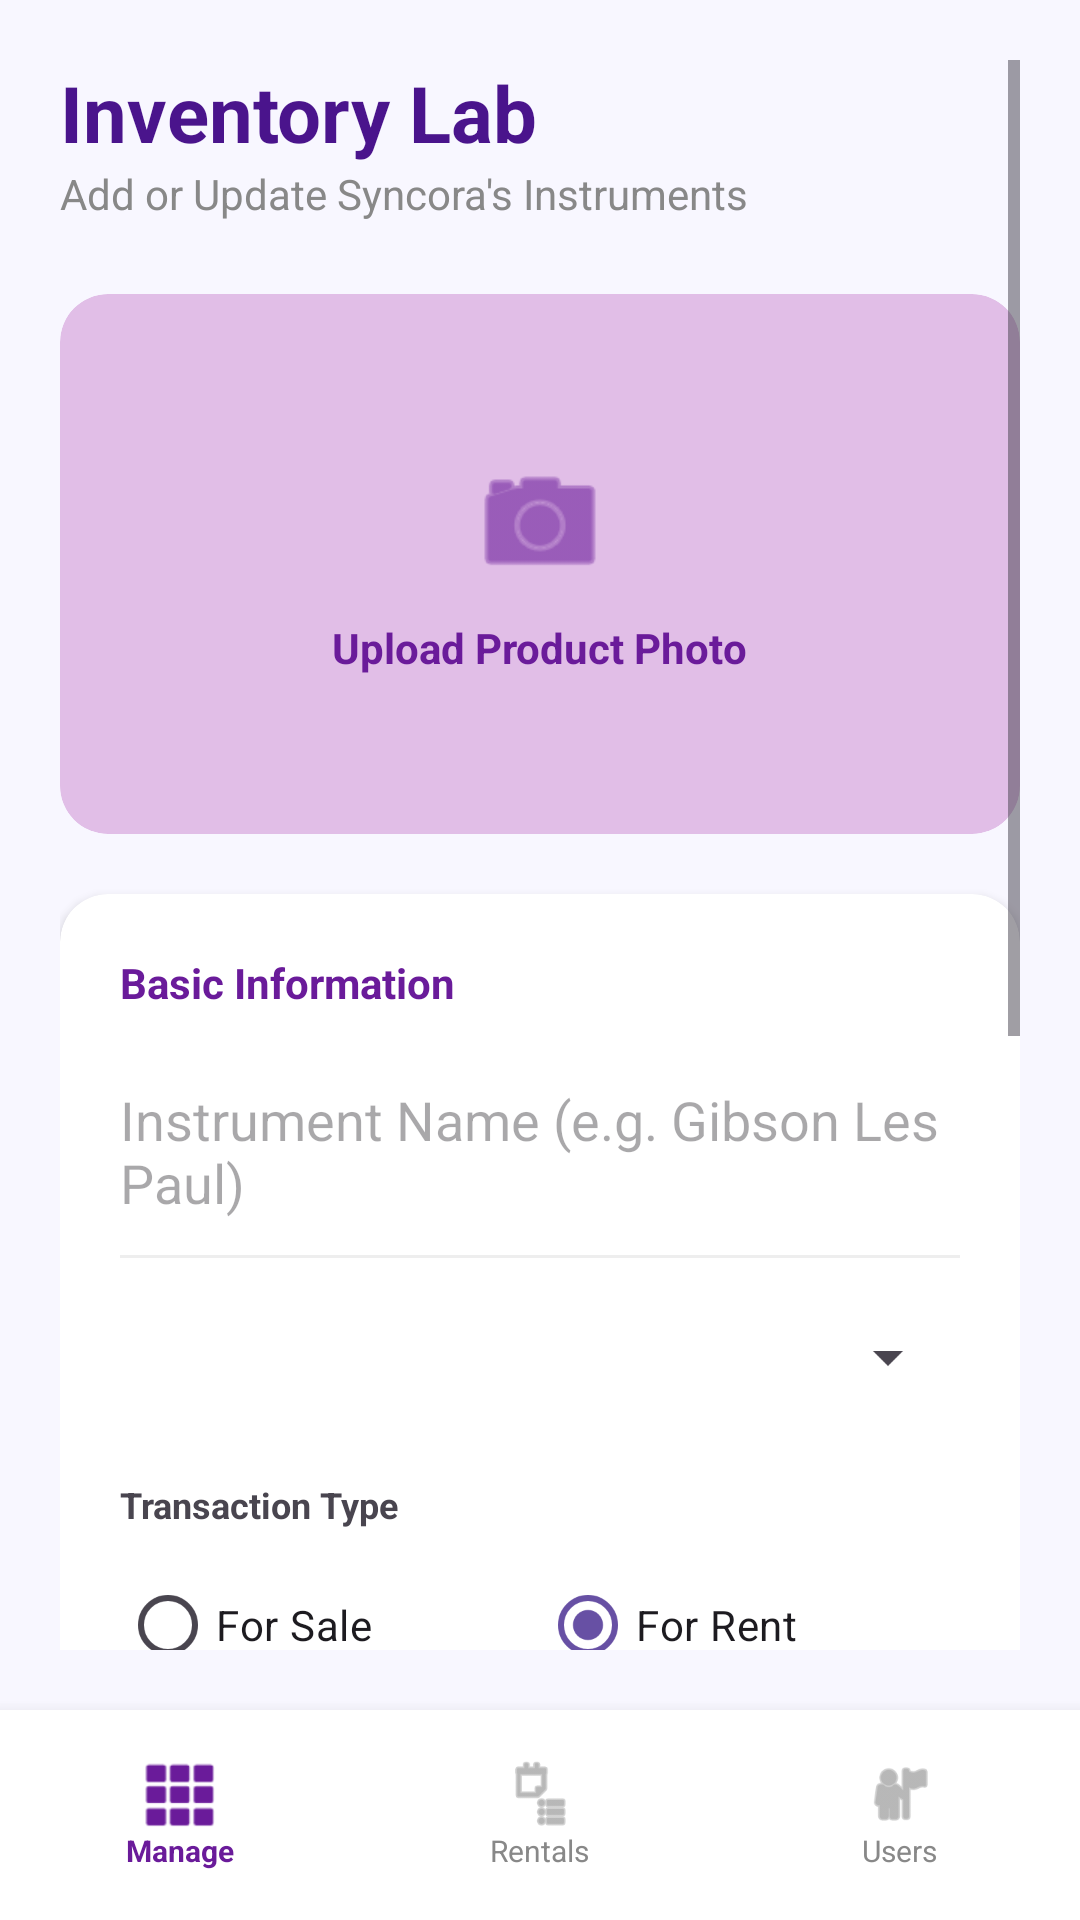

Here is an Android app screen rendered from its layout file. Give the layout XML and the strings, colors and styles it references.
<!-- AndroidManifest.xml: application theme Theme.AppSyncoraAPI -->
<!-- res/layout/manage_product_admin.xml -->
<?xml version="1.0" encoding="utf-8"?>
<RelativeLayout xmlns:android="http://schemas.android.com/apk/res/android"
    xmlns:app="http://schemas.android.com/apk/res-auto"
    android:layout_width="match_parent"
    android:layout_height="match_parent"
    android:background="#F8F7FF">

    <ScrollView
        android:layout_width="match_parent"
        android:layout_height="match_parent"
        android:layout_above="@id/bottom_navigation"
        android:padding="20dp">

        <LinearLayout
            android:layout_width="match_parent"
            android:layout_height="wrap_content"
            android:orientation="vertical">

            <TextView
                android:layout_width="wrap_content"
                android:layout_height="wrap_content"
                android:text="Inventory Lab"
                android:textSize="26sp"
                android:textStyle="bold"
                android:textColor="#4A148C"/>

            <TextView
                android:layout_width="wrap_content"
                android:layout_height="wrap_content"
                android:text="Add or Update Syncora's Instruments"
                android:textColor="#888888"
                android:layout_marginBottom="24dp"/>

            <androidx.cardview.widget.CardView
                android:layout_width="match_parent"
                android:layout_height="180dp"
                app:cardCornerRadius="16dp"
                app:cardElevation="0dp"
                app:cardBackgroundColor="#E1BEE7">
                <LinearLayout
                    android:layout_width="match_parent"
                    android:layout_height="match_parent"
                    android:gravity="center"
                    android:orientation="vertical">
                    <ImageView
                        android:layout_width="48dp"
                        android:layout_height="48dp"
                        android:src="@android:drawable/ic_menu_camera"
                        android:tint="#6A1B9A"/>
                    <TextView
                        android:layout_width="wrap_content"
                        android:layout_height="wrap_content"
                        android:text="Upload Product Photo"
                        android:textColor="#6A1B9A"
                        android:textStyle="bold"
                        android:layout_marginTop="8dp"/>
                </LinearLayout>
            </androidx.cardview.widget.CardView>

            <androidx.cardview.widget.CardView
                android:layout_width="match_parent"
                android:layout_height="wrap_content"
                android:layout_marginTop="20dp"
                app:cardCornerRadius="16dp"
                app:cardElevation="2dp">

                <LinearLayout
                    android:layout_width="match_parent"
                    android:layout_height="wrap_content"
                    android:padding="20dp"
                    android:orientation="vertical">

                    <TextView android:text="Basic Information" android:textStyle="bold" android:textColor="#6A1B9A" android:layout_width="wrap_content" android:layout_height="wrap_content"/>

                    <EditText
                        android:id="@+id/etProductName"
                        android:layout_width="match_parent"
                        android:layout_height="wrap_content"
                        android:hint="Instrument Name (e.g. Gibson Les Paul)"
                        android:layout_marginTop="12dp"
                        android:background="@android:color/transparent"
                        android:paddingVertical="12dp"/>
                    <View android:layout_width="match_parent" android:layout_height="1dp" android:background="#EEE"/>

                    <Spinner
                        android:id="@+id/spCategory"
                        android:layout_width="match_parent"
                        android:layout_height="50dp"
                        android:layout_marginTop="8dp"/>

                    <TextView
                        android:text="Transaction Type"
                        android:textStyle="bold"
                        android:textSize="12sp"
                        android:layout_marginTop="16dp"
                        android:layout_width="wrap_content"
                        android:layout_height="wrap_content"/>

                    <RadioGroup
                        android:layout_width="match_parent"
                        android:layout_height="wrap_content"
                        android:orientation="horizontal"
                        android:layout_marginTop="8dp">
                        <RadioButton android:id="@+id/rbSell" android:text="For Sale" android:layout_weight="1" android:layout_width="0dp" android:layout_height="wrap_content"/>
                        <RadioButton android:id="@+id/rbRent" android:text="For Rent" android:layout_weight="1" android:layout_width="0dp" android:layout_height="wrap_content" android:checked="true"/>
                    </RadioGroup>

                    <LinearLayout
                        android:layout_width="match_parent"
                        android:layout_height="wrap_content"
                        android:orientation="horizontal"
                        android:layout_marginTop="16dp">
                        <EditText
                            android:layout_width="0dp"
                            android:layout_height="wrap_content"
                            android:layout_weight="1"
                            android:hint="Price (Rp)"
                            android:inputType="number" />
                        <EditText
                            android:layout_width="0dp"
                            android:layout_height="wrap_content"
                            android:layout_weight="1"
                            android:hint="Stock Qty"
                            android:inputType="number" />
                    </LinearLayout>

                    <EditText
                        android:layout_width="match_parent"
                        android:layout_height="wrap_content"
                        android:hint="Security Deposit (%)"
                        android:layout_marginTop="8dp"
                        android:inputType="number" />

                    <EditText
                        android:layout_width="match_parent"
                        android:layout_height="100dp"
                        android:hint="Product Description..."
                        android:gravity="top"
                        android:layout_marginTop="12dp"
                        android:background="#FAFAFA"
                        android:padding="10dp"/>

                </LinearLayout>
            </androidx.cardview.widget.CardView>

            <Button
                android:layout_width="match_parent"
                android:layout_height="60dp"
                android:text="SAVE TO INVENTORY"
                android:backgroundTint="#6A1B9A"
                android:textColor="#FFFFFF"
                android:layout_marginTop="24dp"
                android:layout_marginBottom="40dp"
                android:textStyle="bold" />

        </LinearLayout>
    </ScrollView>

    <LinearLayout
        android:id="@+id/bottom_navigation"
        android:layout_width="match_parent"
        android:layout_height="70dp"
        android:layout_alignParentBottom="true"
        android:background="#FFFFFF"
        android:orientation="horizontal"
        android:elevation="8dp"
        android:gravity="center">

        <LinearLayout
            android:layout_width="0dp"
            android:layout_height="match_parent"
            android:layout_weight="1"
            android:gravity="center"
            android:orientation="vertical">
            <ImageView android:layout_width="24dp" android:layout_height="24dp" android:src="@android:drawable/ic_dialog_dialer" android:tint="#6A1B9A"/>
            <TextView android:layout_width="wrap_content" android:layout_height="wrap_content" android:text="Manage" android:textSize="10sp" android:textColor="#6A1B9A" android:textStyle="bold"/>
        </LinearLayout>

        <LinearLayout
            android:layout_width="0dp"
            android:layout_height="match_parent"
            android:layout_weight="1"
            android:gravity="center"
            android:orientation="vertical">
            <ImageView android:layout_width="24dp" android:layout_height="24dp" android:src="@android:drawable/ic_menu_agenda" android:tint="#888888"/>
            <TextView android:layout_width="wrap_content" android:layout_height="wrap_content" android:text="Rentals" android:textSize="10sp" android:textColor="#888888"/>
        </LinearLayout>

        <LinearLayout
            android:layout_width="0dp"
            android:layout_height="match_parent"
            android:layout_weight="1"
            android:gravity="center"
            android:orientation="vertical">
            <ImageView android:layout_width="24dp" android:layout_height="24dp" android:src="@android:drawable/ic_menu_myplaces" android:tint="#888888"/>
            <TextView android:layout_width="wrap_content" android:layout_height="wrap_content" android:text="Users" android:textSize="10sp" android:textColor="#888888"/>
        </LinearLayout>

    </LinearLayout>

</RelativeLayout>
<!-- resources referenced by this layout -->
<resources>
  <style name="Theme.AppSyncoraAPI" parent="Base.Theme.AppSyncoraAPI" />
  <style name="Base.Theme.AppSyncoraAPI" parent="Theme.Material3.DayNight.NoActionBar">
          
          
      </style>
</resources>
